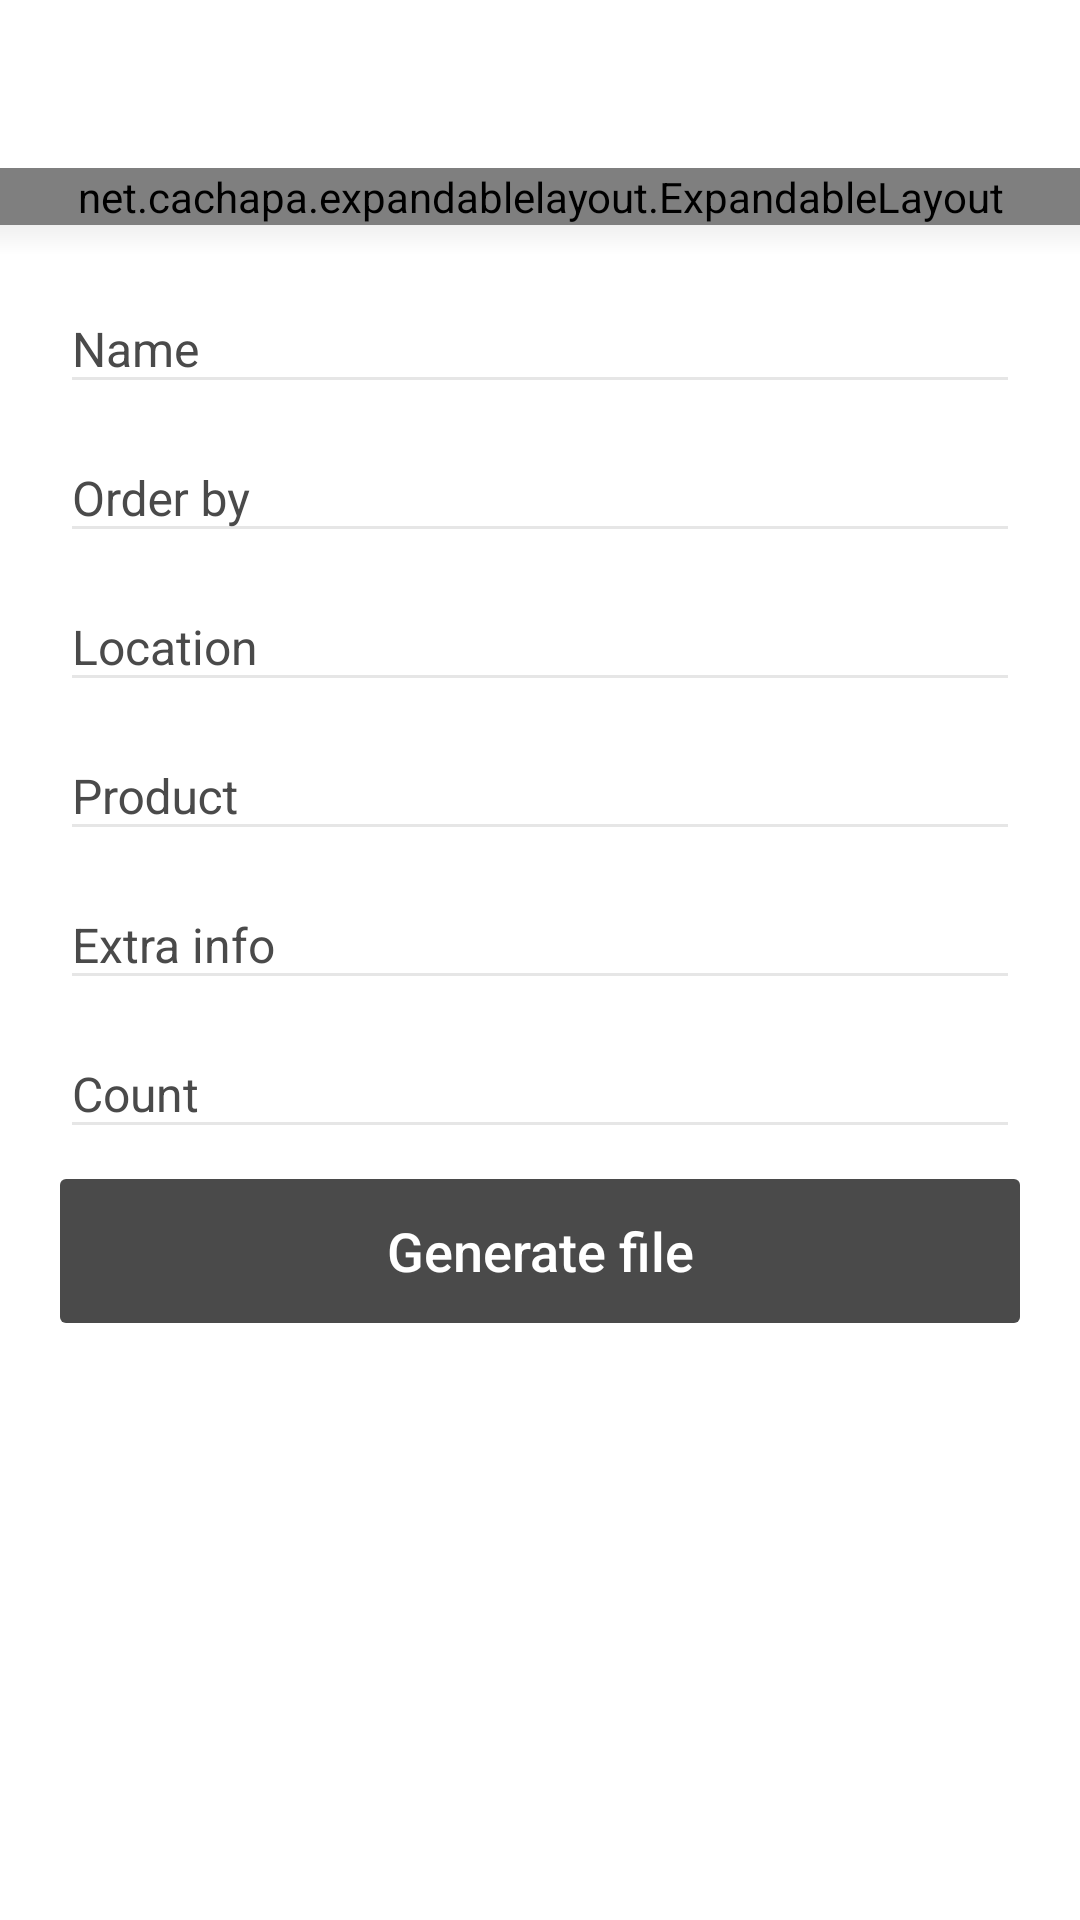

Layout XML and referenced resources for this Android screen:
<!-- AndroidManifest.xml: application theme AppTheme -->
<!-- res/layout/fragment_main.xml -->
<?xml version="1.0" encoding="utf-8"?>
<LinearLayout xmlns:android="http://schemas.android.com/apk/res/android"
    xmlns:app="http://schemas.android.com/apk/res-auto"
    android:layout_width="match_parent"
    android:layout_height="match_parent"
    android:background="@android:color/white"
    android:orientation="vertical">

    <include
        android:id="@+id/include"
        layout="@layout/toolbar"
        android:layout_width="match_parent"
        android:layout_height="wrap_content"
        android:visibility="visible"
        app:layout_constraintEnd_toEndOf="parent"
        app:layout_constraintStart_toStartOf="parent"
        app:layout_constraintTop_toTopOf="parent" />

    <net.cachapa.expandablelayout.ExpandableLayout
        android:id="@+id/info"
        android:layout_width="match_parent"
        android:layout_height="wrap_content"
        android:layout_below="@+id/question"
        android:visibility="visible"
        app:el_duration="700"
        app:el_expanded="false">

        <FrameLayout
            android:id="@+id/scan"
            android:layout_width="match_parent"
            android:layout_height="300dp" />

    </net.cachapa.expandablelayout.ExpandableLayout>


    <View
        android:layout_width="match_parent"
        android:background="@drawable/grey_base_gradient"
        android:layout_height="10dp"/>


    <ScrollView
        android:layout_width="match_parent"
        android:layout_height="match_parent">

        <LinearLayout
            android:layout_width="match_parent"
            android:layout_height="match_parent"
            android:layout_marginLeft="20dp"
            android:layout_marginRight="20dp"
            android:orientation="vertical">


            <android.support.design.widget.TextInputLayout
                android:layout_width="match_parent"
                android:layout_height="wrap_content"
                android:theme="@style/EditTextHint"
                app:hintTextAppearance="@color/colorAccent">

                <android.support.design.widget.TextInputEditText
                    android:layout_width="match_parent"
                    android:layout_height="wrap_content"
                    android:id="@+id/name"
                    android:backgroundTint="#e6e6e6"
                    android:hint="Name"
                    android:enabled="false"
                    android:textColor="@drawable/enable"
                    android:textColorHint="#4a4a4a"
                    android:textSize="16sp" />
            </android.support.design.widget.TextInputLayout>

            <android.support.design.widget.TextInputLayout
                android:layout_width="match_parent"
                android:layout_height="wrap_content"
                android:theme="@style/EditTextHint"
                app:hintTextAppearance="@color/colorAccent">

                <android.support.design.widget.TextInputEditText
                    android:layout_width="match_parent"
                    android:layout_height="wrap_content"
                    android:backgroundTint="#e6e6e6"
                    android:hint="Order by"
                    android:id="@+id/order"
                    android:enabled="false"
                    android:textColor="@drawable/enable"
                    android:textColorHint="#4a4a4a"
                    android:textSize="16sp" />
            </android.support.design.widget.TextInputLayout>


            <android.support.design.widget.TextInputLayout
                android:layout_width="match_parent"
                android:layout_height="wrap_content"
                android:theme="@style/EditTextHint"
                app:hintTextAppearance="@color/colorAccent">

                <android.support.design.widget.TextInputEditText
                    android:layout_width="match_parent"
                    android:layout_height="wrap_content"
                    android:backgroundTint="#e6e6e6"
                    android:hint="Location"
                    android:enabled="false"
                    android:id="@+id/location"
                    android:textColor="@drawable/enable"
                    android:textColorHint="#4a4a4a"
                    android:textSize="16sp" />
            </android.support.design.widget.TextInputLayout>

            <android.support.design.widget.TextInputLayout
                android:layout_width="match_parent"
                android:layout_height="wrap_content"
                android:theme="@style/EditTextHint"
                app:hintTextAppearance="@color/colorAccent">

                <android.support.design.widget.TextInputEditText
                    android:layout_width="match_parent"
                    android:layout_height="wrap_content"
                    android:backgroundTint="#e6e6e6"
                    android:hint="Product"
                    android:id="@+id/product"
                    android:enabled="false"
                    android:textColor="@drawable/enable"
                    android:textColorHint="#4a4a4a"
                    android:textSize="16sp" />
            </android.support.design.widget.TextInputLayout>

            <android.support.design.widget.TextInputLayout
                android:layout_width="match_parent"
                android:layout_height="wrap_content"
                android:id="@+id/extra_root"
                android:theme="@style/EditTextHint"
                app:hintTextAppearance="@color/colorAccent">

                <android.support.design.widget.TextInputEditText
                    android:layout_width="match_parent"
                    android:layout_height="wrap_content"
                    android:backgroundTint="#e6e6e6"
                    android:hint="Extra info"
                    android:id="@+id/extra"
                    android:enabled="false"
                    android:textColor="@drawable/enable"
                    android:textColorHint="#4a4a4a"
                    android:textSize="16sp" />
            </android.support.design.widget.TextInputLayout>

            <android.support.design.widget.TextInputLayout
                android:layout_width="match_parent"
                android:layout_height="wrap_content"
                android:theme="@style/EditTextHint"
                android:id="@+id/count_root"
                app:hintTextAppearance="@color/colorAccent">

                <android.support.design.widget.TextInputEditText
                    android:layout_width="match_parent"
                    android:layout_height="wrap_content"
                    android:backgroundTint="#e6e6e6"
                    android:hint="Count"
                    android:id="@+id/count"
                    android:singleLine="true"
                    android:lines="1"
                    android:inputType="number"
                    android:digits="0123456789"
                    android:textColor="@drawable/enable"
                    android:textColorHint="#4a4a4a"
                    android:textSize="16sp" />
            </android.support.design.widget.TextInputLayout>


            <LinearLayout
                android:layout_width="match_parent"
                android:layout_height="wrap_content"
                android:layout_marginBottom="10dp"
                android:layout_marginTop="10dp"
                android:background="@drawable/button_radius">

                <Button
                    style="@style/Button"
                    android:id="@+id/done"
                    android:layout_width="match_parent"
                    android:layout_height="wrap_content"
                    android:enabled="true"
                    android:textSize="18dp" />
            </LinearLayout>

        </LinearLayout>


    </ScrollView>


</LinearLayout>
<!-- res/layout/toolbar.xml (included above) -->
<?xml version="1.0" encoding="utf-8"?>
<merge xmlns:android="http://schemas.android.com/apk/res/android"
    xmlns:app="http://schemas.android.com/apk/res-auto"
    android:layout_width="match_parent"
    android:layout_height="?android:actionBarSize">

    <Toolbar
        android:id="@+id/toolbar"
        android:layout_width="match_parent"
        android:layout_height="?android:actionBarSize"
        android:contentInsetStart="0dp"
        android:gravity="center_vertical">

        <RelativeLayout
            android:id="@+id/toolbar_container"
            android:layout_width="match_parent"
            android:layout_height="match_parent" />
    </Toolbar>
</merge>
<!-- resources referenced by this layout -->
<resources>
  <color name="colorAccent">#5a5a5a</color>
  <!-- drawable button_radius (drawable) -->
  <?xml version="1.0" encoding="utf-8"?>
  <shape xmlns:android="http://schemas.android.com/apk/res/android"
      android:shape="rectangle">
      <solid android:color="#4a4a4a" />
      <corners android:radius="2dp" />
  </shape>
  <!-- drawable enable (drawable) -->
  <?xml version="1.0" encoding="utf-8"?>
  <selector xmlns:android="http://schemas.android.com/apk/res/android">
      <item android:color="#4a4a4a" android:state_enabled="false" />
      <item android:color="#4a4a4a" />
  </selector>
  <!-- drawable grey_base_gradient (drawable) -->
  <shape xmlns:android="http://schemas.android.com/apk/res/android"
      android:shape="rectangle">
      <gradient
          android:angle="270"
          android:endColor="#fff"
          android:startColor="#f0f0f0" />
  
  
  </shape>
  <style name="Button">
          <item name="android:layout_width">match_parent</item>
          <item name="android:layout_height">wrap_content</item>
          <item name="android:enabled">false</item>
          <item name="android:textAllCaps">false</item>
          <item name="android:fontFamily">sans-serif-medium</item>
          <item name="android:textColor">#fff</item>
          <item name="android:background">@drawable/button_ripple</item>
          <item name="android:text">Generate file</item>
          <item name="android:textSize">16sp</item>
      </style>
  <style name="EditTextHint" parent="Widget.Design.TextInputLayout">
          <item name="android:textColorHint">#4a4a4a</item>
          <item name="android:colorControlNormal">#000</item>
          <item name="android:colorControlActivated">#000</item>
          <item name="android:colorControlHighlight">#000</item>
          <item name="android:textSize">12sp</item>
      </style>
  <style name="AppTheme" parent="Theme.AppCompat.Light.NoActionBar">
          
          <item name="colorPrimary">@color/colorPrimary</item>
          <item name="colorPrimaryDark">@color/colorPrimaryDark</item>
      </style>
  <!-- drawable button_ripple (drawable) -->
  <ripple xmlns:android="http://schemas.android.com/apk/res/android"
      android:color="#e63c3c3c">
      <item android:id="@android:id/mask">
          <shape android:shape="rectangle">
              <corners android:radius="2dp" />
              <solid android:color="#000000" />
          </shape>
          <color android:color="#fff" />
      </item>
  </ripple>
  <color name="colorPrimary">#000</color>
  <color name="colorPrimaryDark">#000</color>
</resources>
